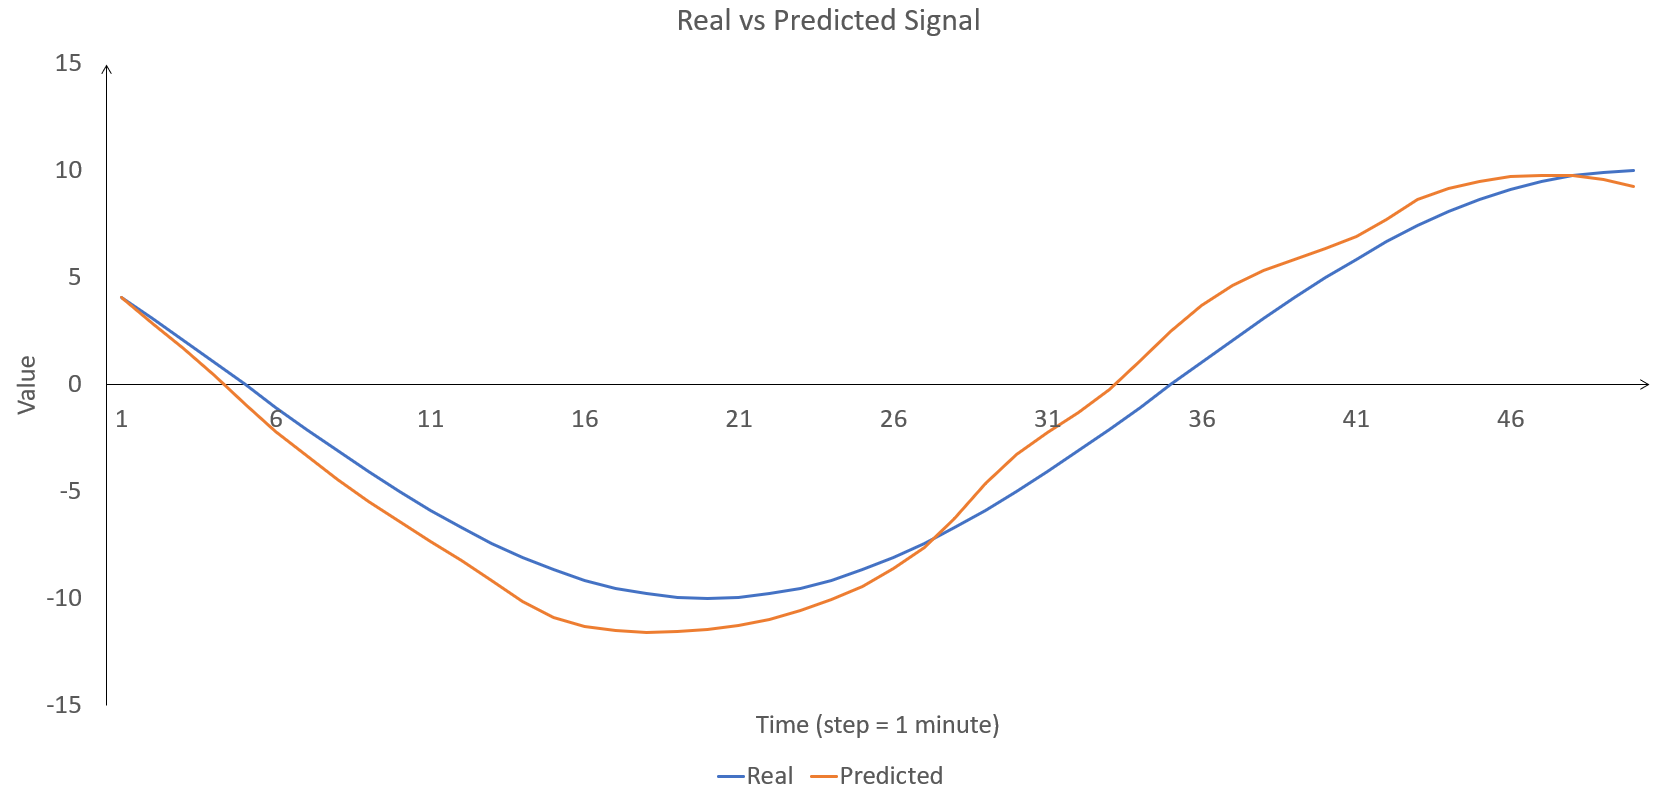

Values plotted in this chart, from the file beside it:
Real, Predicted, Previous_measured, Mean_k_previous_measured
4.067, 4.093, 5.877, 8.885
3.09, 2.87, 5, 8.572
2.079, 1.685, 4.067, 8.285
1.045, 0.4373, 3.09, 7.907
-0.0006268, -0.916, 2.079, 7.443
-1.046, -2.191, 1.045, 6.897
-2.08, -3.326, -0.0006268, 6.275
-3.091, -4.413, -1.046, 5.585
-4.068, -5.452, -2.08, 4.833
-5.001, -6.417, -3.091, 4.029
-5.878, -7.335, -4.068, 3.18
-6.692, -8.235, -5.001, 2.296
-7.432, -9.165, -5.878, 1.388
-8.091, -10.13, -6.692, 0.4639
-8.661, -10.88, -7.432, -0.465
-9.136, -11.32, -8.091, -1.389
-9.511, -11.51, -8.661, -2.298
-9.782, -11.57, -9.136, -3.181
-9.945, -11.54, -9.511, -4.03
-10, -11.43, -9.782, -4.834
-9.945, -11.24, -9.945, -5.586
-9.781, -10.96, -10, -6.276
-9.51, -10.57, -9.945, -6.897
-9.135, -10.06, -9.781, -7.443
-8.66, -9.419, -9.51, -7.908
-8.09, -8.612, -9.135, -8.285
-7.431, -7.6, -8.66, -8.572
-6.69, -6.246, -8.09, -8.766
-5.877, -4.64, -7.431, -8.863
-4.999, -3.266, -6.69, -8.862
-4.066, -2.25, -5.877, -8.765
-3.089, -1.306, -4.999, -8.572
-2.078, -0.2004, -4.066, -8.285
-1.044, 1.128, -3.089, -7.907
0.001254, 2.511, -2.078, -7.442
1.047, 3.722, -1.044, -6.896
2.08, 4.648, 0.001254, -6.275
3.091, 5.321, 1.047, -5.584
4.069, 5.873, 2.08, -4.833
5.001, 6.385, 3.091, -4.028
5.879, 6.922, 4.069, -3.179
6.692, 7.735, 5.001, -2.296
7.432, 8.646, 5.879, -1.387
8.091, 9.196, 6.692, -0.4634
8.661, 9.52, 7.432, 0.4656
9.136, 9.725, 8.091, 1.389
9.511, 9.805, 8.661, 2.298
9.782, 9.772, 9.136, 3.181
9.945, 9.615, 9.511, 4.03
10, 9.287, 9.782, 4.834
